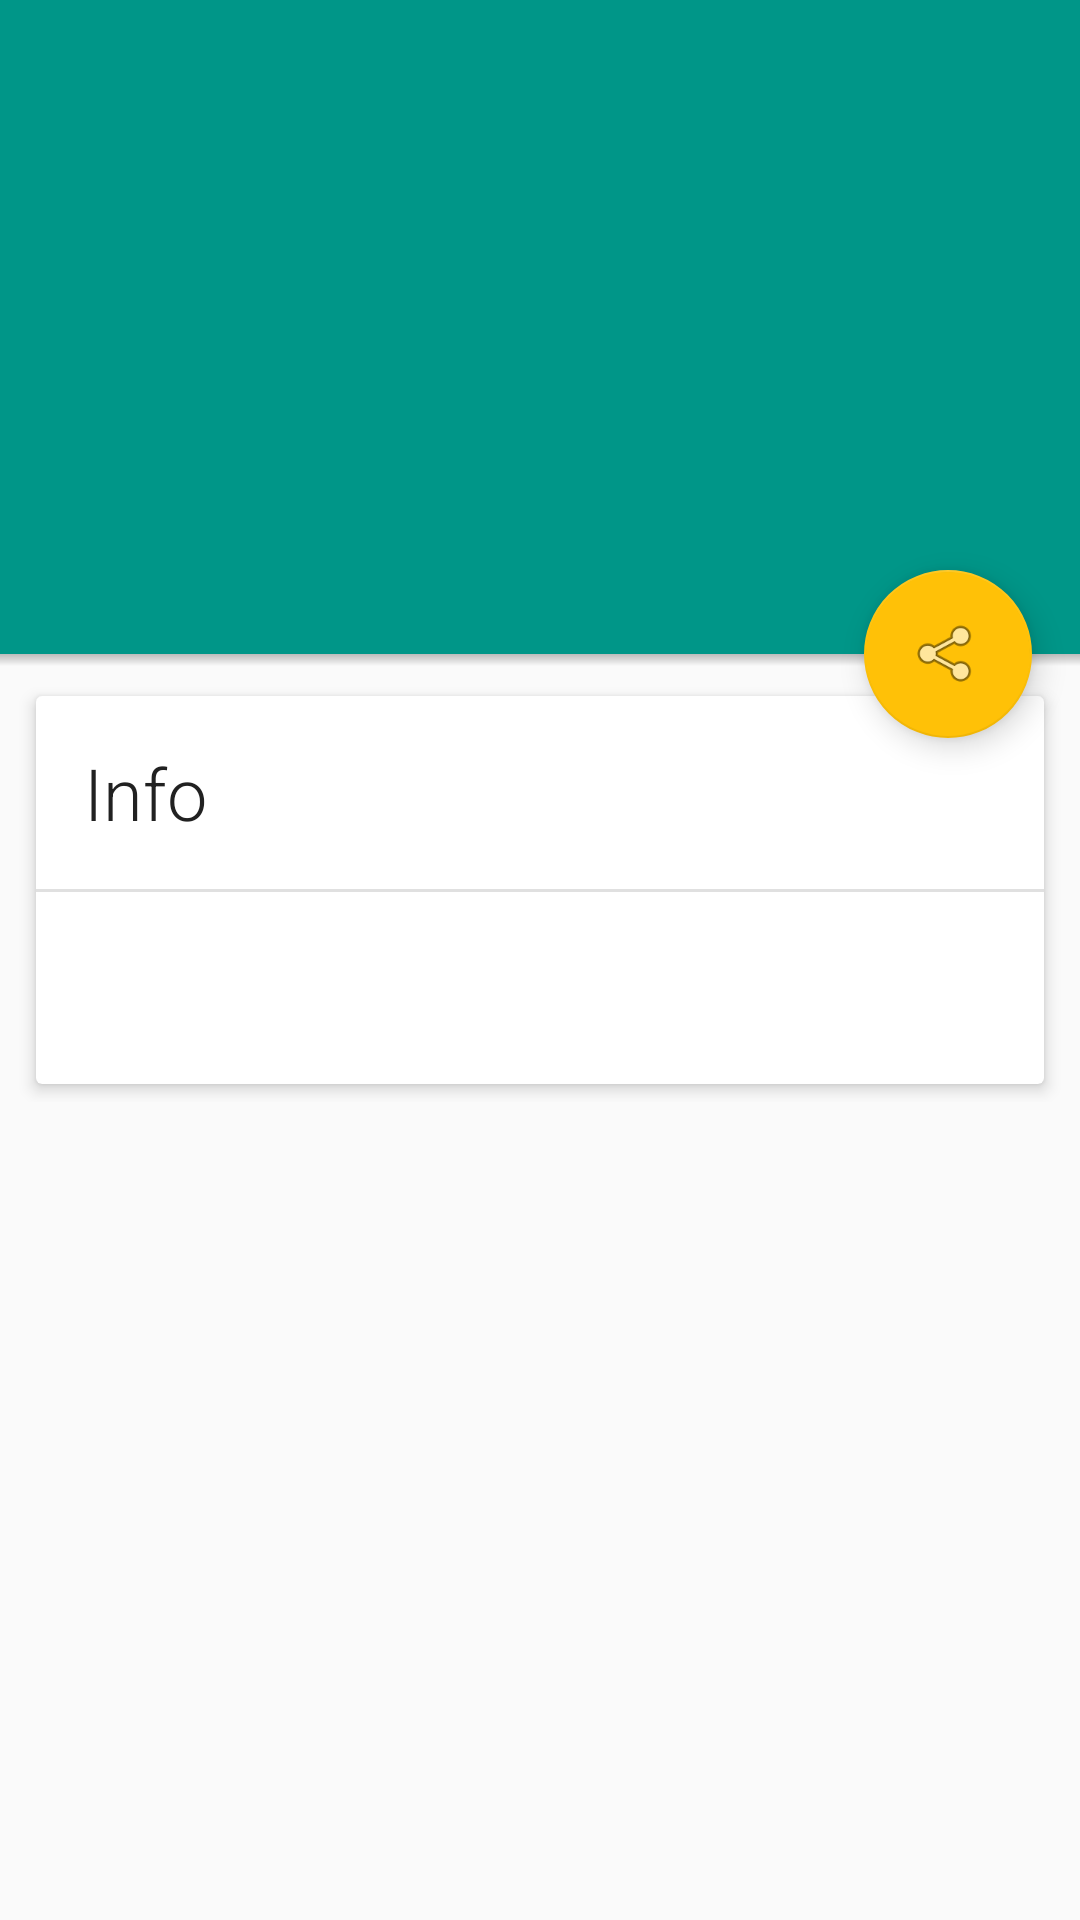

This screen was rendered from an Android layout file. Write that file and the resources it references.
<!-- AndroidManifest.xml: activity theme AppTheme.NoActionBar -->
<!-- res/layout/activity_dev_profile.xml -->
<?xml version="1.0" encoding="utf-8"?>
<android.support.design.widget.CoordinatorLayout xmlns:android="http://schemas.android.com/apk/res/android"
    xmlns:app="http://schemas.android.com/apk/res-auto"
    xmlns:tools="http://schemas.android.com/tools"
    android:layout_width="match_parent"
    android:layout_height="match_parent"
    android:fitsSystemWindows="true"
    tools:context="me.example.lagosjavadevs.activity.DevProfileActivity">

    <android.support.design.widget.AppBarLayout
        android:id="@+id/app_bar"
        android:layout_width="match_parent"
        android:layout_height="@dimen/app_bar_height"
        android:fitsSystemWindows="true"
        android:theme="@style/AppTheme.AppBarOverlay">

        <android.support.design.widget.CollapsingToolbarLayout
            android:id="@+id/toolbar_layout"
            android:layout_width="match_parent"
            android:layout_height="match_parent"
            android:fitsSystemWindows="true"
            app:contentScrim="?attr/colorPrimary"
            app:layout_scrollFlags="scroll|exitUntilCollapsed">

            <ImageView
                android:id="@+id/profileImage"
                android:layout_width="match_parent"
                android:layout_height="match_parent"
                android:fitsSystemWindows="true"
                android:scaleType="centerCrop"
                android:adjustViewBounds="true"
                app:layout_collapseMode="parallax"
                app:layout_collapseParallaxMultiplier="0.7"/>


            <android.support.v7.widget.Toolbar
                android:id="@+id/toolbar"
                android:layout_width="match_parent"
                android:layout_height="?attr/actionBarSize"
                app:layout_collapseMode="pin"
                app:layout_scrollFlags="scroll|exitUntilCollapsed"
                app:popupTheme="@style/AppTheme.PopupOverlay" />

        </android.support.design.widget.CollapsingToolbarLayout>
    </android.support.design.widget.AppBarLayout>

    <include layout="@layout/content_dev_profile" />

    <android.support.design.widget.FloatingActionButton
        android:id="@+id/fab"
        android:layout_width="wrap_content"
        android:layout_height="wrap_content"
        android:layout_margin="@dimen/fab_margin"
        android:src="@android:drawable/ic_menu_share"
        app:layout_anchor="@id/app_bar"
        app:layout_anchorGravity="bottom|end" />

</android.support.design.widget.CoordinatorLayout>
<!-- res/layout/content_dev_profile.xml (included above) -->
<?xml version="1.0" encoding="utf-8"?>
<android.support.v4.widget.NestedScrollView xmlns:android="http://schemas.android.com/apk/res/android"
    xmlns:app="http://schemas.android.com/apk/res-auto"
    xmlns:tools="http://schemas.android.com/tools"
    android:layout_width="match_parent"
    android:layout_height="match_parent"
    app:layout_behavior="@string/appbar_scrolling_view_behavior"
    tools:context="me.example.lagosjavadevs.activity.DevProfileActivity"
    tools:showIn="@layout/activity_dev_profile">

    <LinearLayout xmlns:android="http://schemas.android.com/apk/res/android"
        android:orientation="vertical" android:layout_width="match_parent"
        android:layout_height="wrap_content">

    <View
        android:layout_width="match_parent"
        android:layout_height="4dp"
        android:background="@drawable/shape_shadow" />

    <include
        layout="@layout/list_detail_content_info"
        android:layout_width="match_parent"
        android:layout_height="wrap_content"
        android:layout_marginTop="10dp"
        android:layout_marginBottom="6dp"
        android:layout_marginLeft="12dp"
        android:layout_marginRight="12dp" />
    </LinearLayout>


</android.support.v4.widget.NestedScrollView>
<!-- res/layout/list_detail_content_info.xml (included above) -->
<?xml version="1.0" encoding="utf-8"?>

<android.support.v7.widget.CardView
	xmlns:android="http://schemas.android.com/apk/res/android"
	xmlns:app="http://schemas.android.com/apk/res-auto"
	android:layout_width="match_parent"
	android:layout_height="wrap_content"
	app:cardBackgroundColor="@android:color/white"
	app:cardCornerRadius="2dp"
	app:cardElevation="3dp">

	<LinearLayout
		android:layout_width="match_parent"
		android:layout_height="wrap_content"
		android:orientation="vertical">

		<TextView
			android:layout_width="match_parent"
			android:layout_height="wrap_content"
			android:padding="16dp"
			android:textSize="24sp"
			android:textColor="?android:textColorPrimary"
			android:fontFamily="sans-serif-light"
			android:text="Info" />

		<View
			android:layout_width="match_parent"
			android:layout_height="wrap_content"
			android:background="?attr/dividerHorizontal" />

		<LinearLayout
			android:layout_width="match_parent"
			android:layout_height="wrap_content"
			android:paddingTop="8dp"
			android:paddingBottom="8dp"
			android:gravity="center"
			android:orientation="vertical">

			<TextView
				android:id="@+id/profileUrl"
				android:layout_width="match_parent"
				android:layout_height="wrap_content"
				android:minHeight="@dimen/global_spacing_l"
				android:paddingLeft="4dp"
				android:paddingRight="4dp"
				android:paddingTop="@dimen/global_spacing_xxs"
				android:paddingBottom="@dimen/global_spacing_xxs"
				android:gravity="center_vertical"
				android:drawableLeft="@drawable/ic_card_link"
				android:drawablePadding="4dp"
				android:background="@drawable/selector_clickable_item_bg"
                android:textSize="12sp"
                android:textColor="#8a000000"
				android:maxLines="2"
				android:clickable="true"
				android:focusable="true" />



		</LinearLayout>
	</LinearLayout>
</android.support.v7.widget.CardView>
<!-- resources referenced by this layout -->
<resources>
  <dimen name="app_bar_height">218dp</dimen>
  <dimen name="fab_margin">16dp</dimen>
  <dimen name="global_spacing_l">48dp</dimen>
  <dimen name="global_spacing_xxs">8dp</dimen>
  <!-- drawable shape_shadow (drawable) -->
  <?xml version="1.0" encoding="utf-8"?>
  <shape xmlns:android="http://schemas.android.com/apk/res/android">
      <gradient
          android:startColor="#40000000"
          android:endColor="#00000000"
          android:angle="270" />
  </shape>
  <style name="AppTheme.AppBarOverlay" parent="ThemeOverlay.AppCompat.Dark.ActionBar" />
  <style name="AppTheme.PopupOverlay" parent="ThemeOverlay.AppCompat.Light" />
  <style name="AppTheme.NoActionBar">
          <item name="windowActionBar">false</item>
          <item name="windowNoTitle">true</item>
      </style>
</resources>
